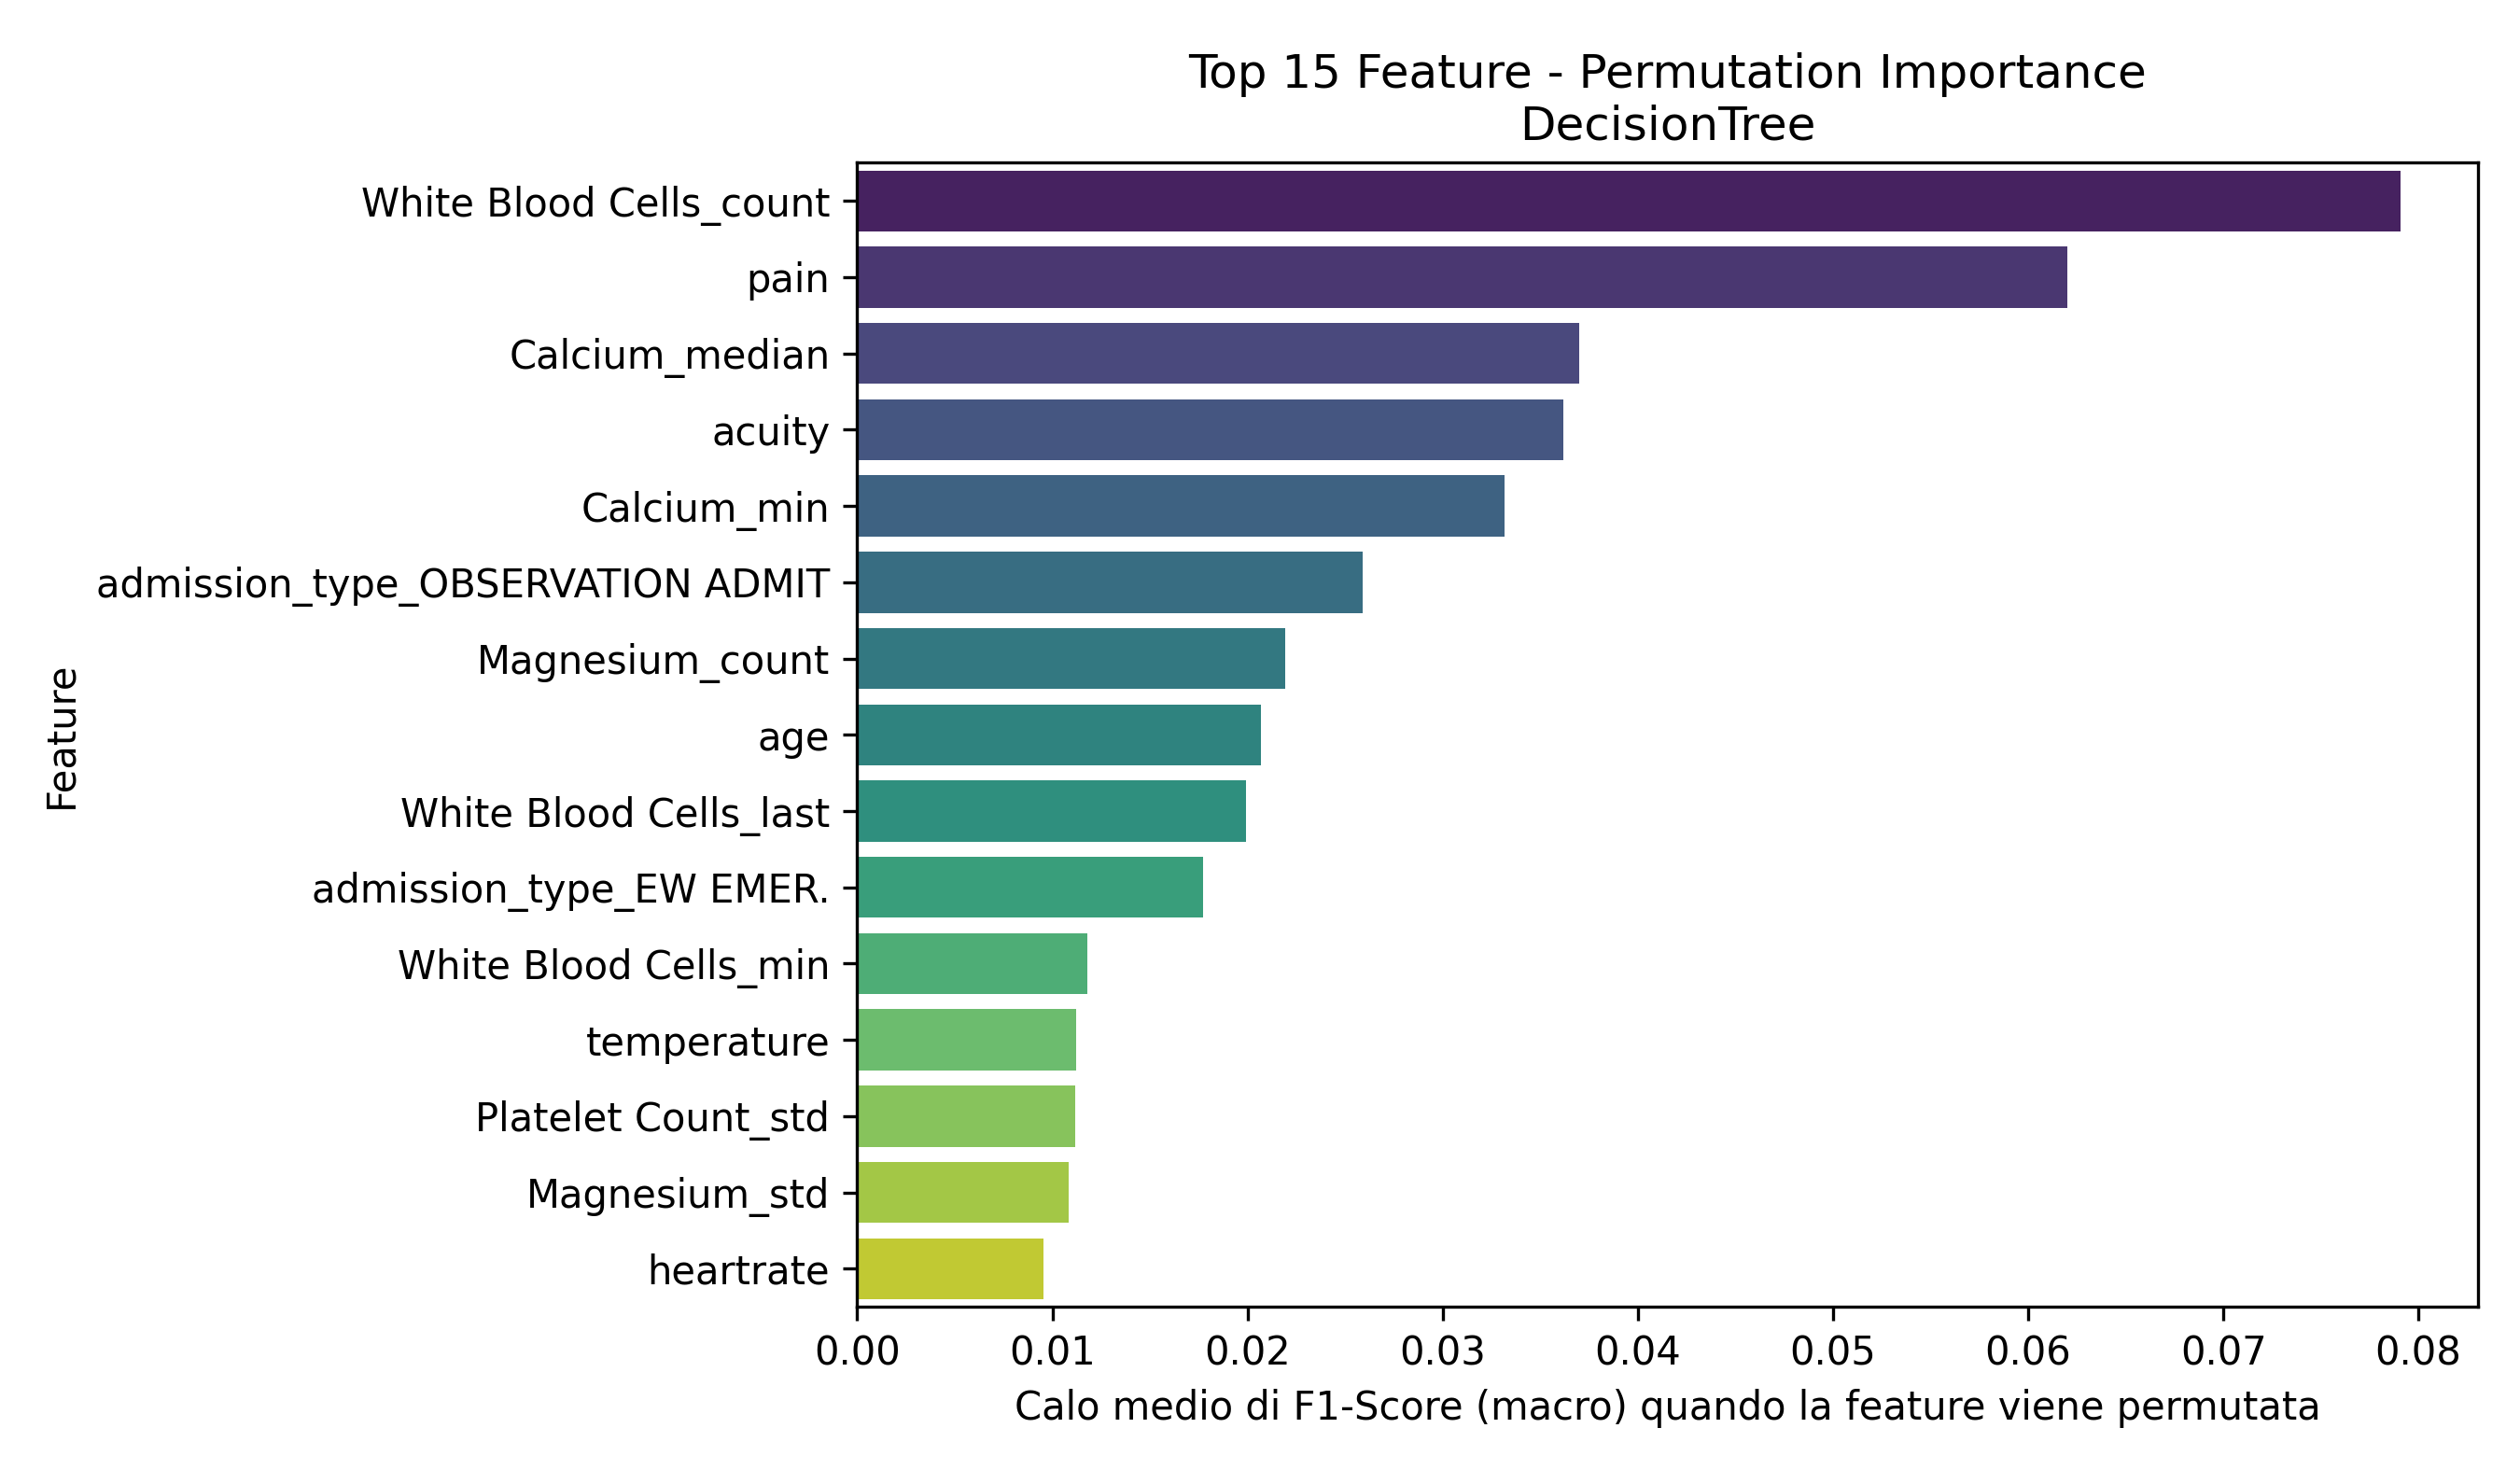

The data file committed next to this chart (first rows):
Feature, Importanza_Media
White Blood Cells_count, 0.0791
pain, 0.06202
Calcium_median, 0.03699
acuity, 0.03619
Calcium_min, 0.03317
admission_type_OBSERVATION ADMIT, 0.02591
Magnesium_count, 0.02195
age, 0.02068
White Blood Cells_last, 0.01993
admission_type_EW EMER., 0.01773
White Blood Cells_min, 0.01181
temperature, 0.01123
Platelet Count_std, 0.01116
Magnesium_std, 0.01083
heartrate, 0.009559
los_hours, 0.007926
Phosphate_std, 0.007424
Phosphate_mean, 0.006929
White Blood Cells_std, 0.006847
Phosphate_first, 0.006663
Red Blood Cells_mean, 0.006171
Bicarbonate_std, 0.005723
Hemoglobin_count, 0.005642
Mean Corpuscular Volume_std, 0.005632
Platelet Count_last, 0.005268
Hemoglobin_last, 0.005258
dbp, 0.005208
Magnesium_min, 0.004981
Platelet Count_first, 0.004673
Hematocrit_max, 0.004358
Mean Corpuscular Volume_trend, 0.003971
admission_type_DIRECT OBSERVATION, 0.003835
Platelet Count_max, 0.003433
White Blood Cells_max, 0.002549
o2sat, 0.002349
Bicarbonate_last, 0.002167
gender_M, 0.001938
admission_type_SURGICAL SAME DAY ADMISSI…, 0.001903
White Blood Cells_mean, 0.001884
sbp, 0.001662
White Blood Cells_median, 0.001618
Phosphate_last, 0.001601
Calcium_first, 0.001575
Calcium_last, 0.001562
Magnesium_max, 0.001536
crp_elevated, 0.001422
admission_type_EU OBSERVATION, 0.001335
Bicarbonate_min, 0.001308
Hemoglobin_median, 0.001151
race_BLACK/CAPE VERDEAN, 0.001146
Calcium_max, 0.000997
Hemoglobin_max, 0.0009864
Platelet Count_trend, 0.0008075
Magnesium_first, 0.0007745
Bicarbonate_first, 0.0007403
Red Blood Cells_max, 0.0005657
Mean Corpuscular Volume_last, 0.0004925
White Blood Cells_first, 0.0004771
Bicarbonate_median, 0.0004391
Magnesium_mean, 0.000384
... 80 more rows
